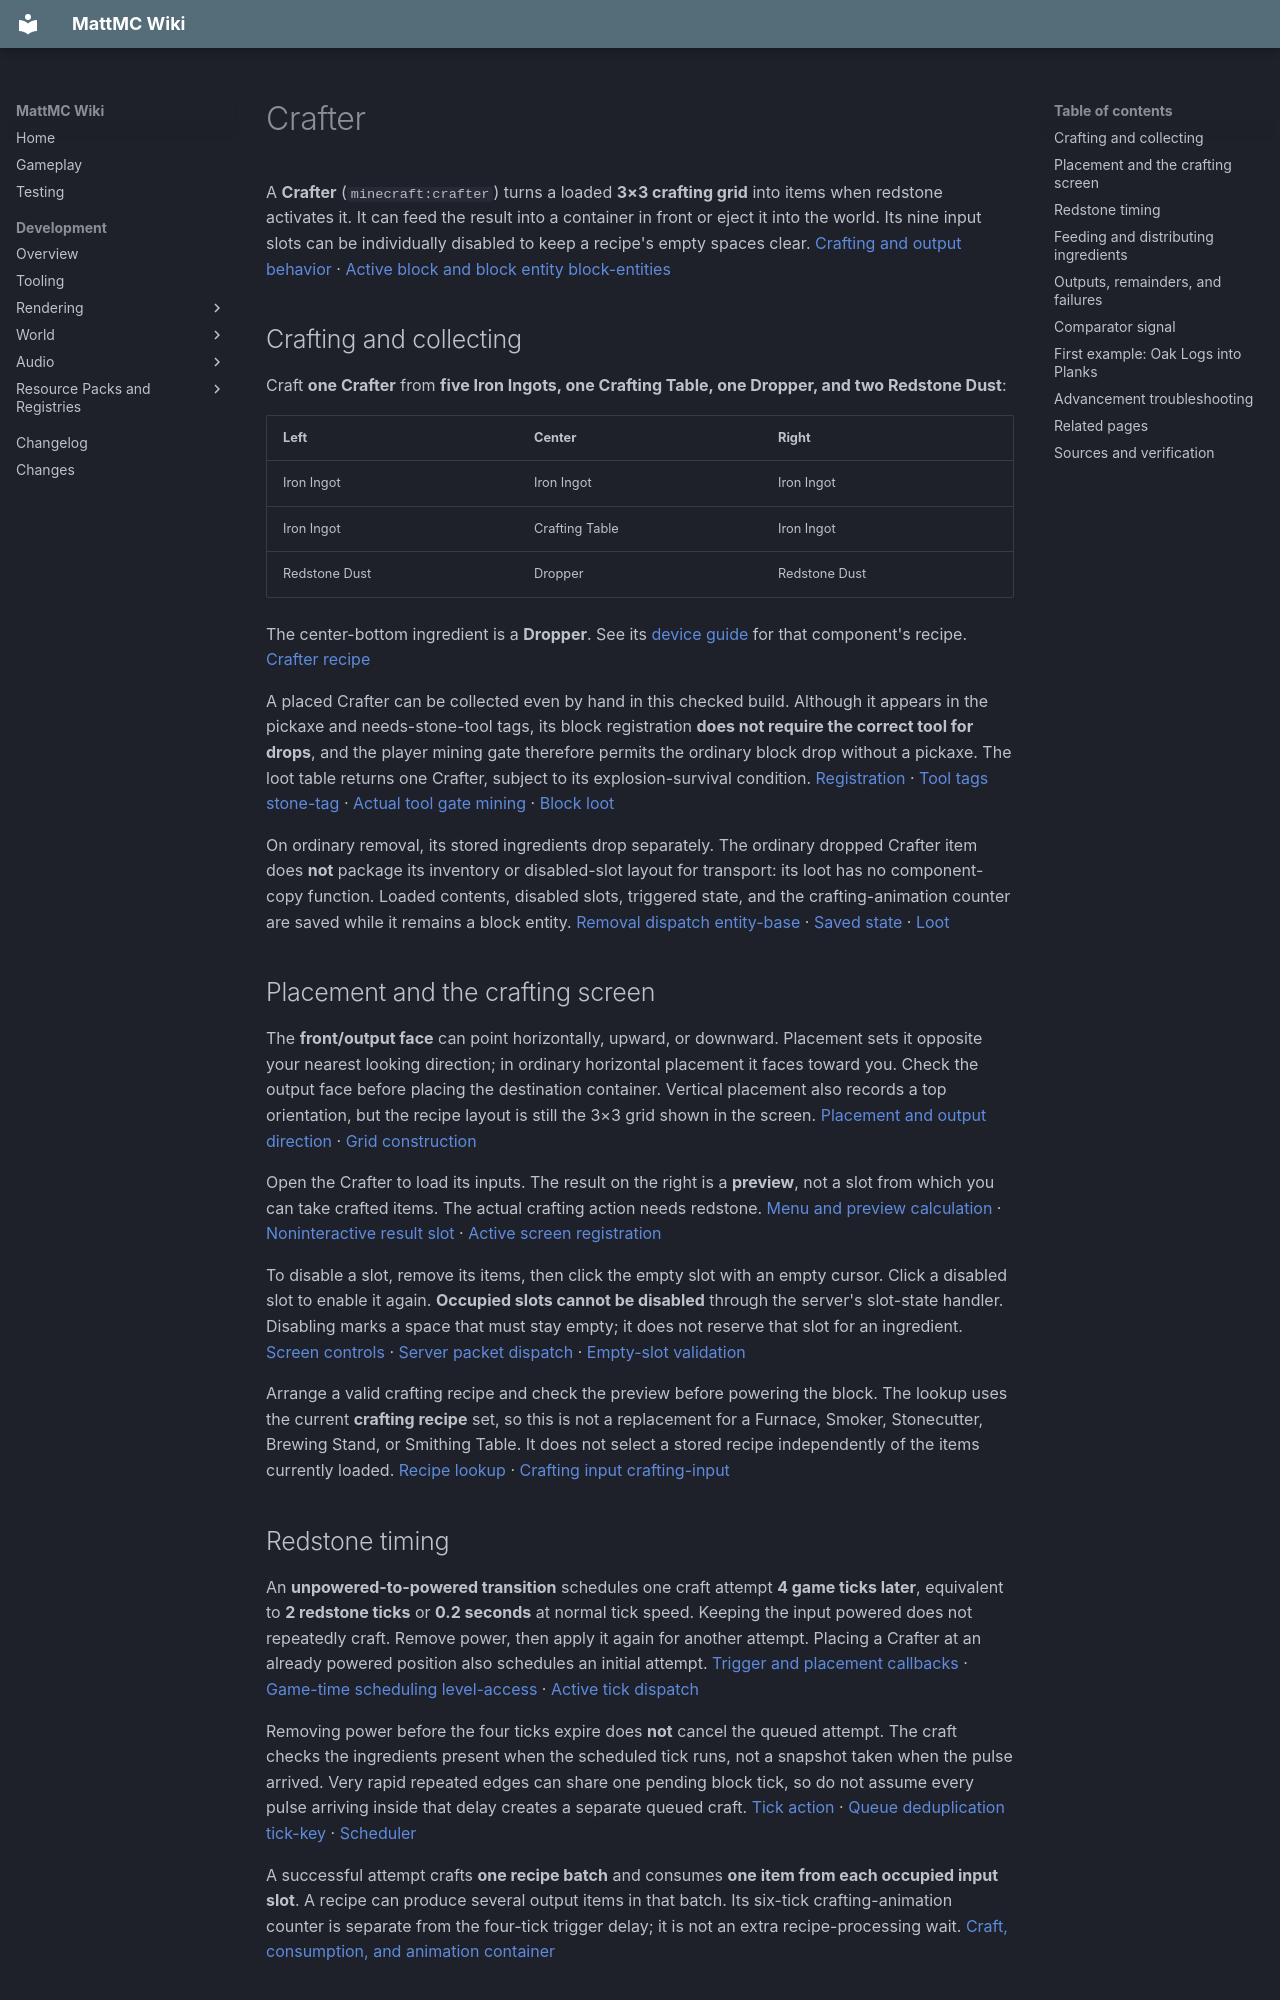

repository: HungLo2020/MattMC · page: gameplay/blocks/Crafter/index.html · generator: mkdocs

# Crafter

A **Crafter** (`minecraft:crafter`) turns a loaded **3×3 crafting grid** into items when redstone activates it. It can feed the result into a container in front or eject it into the world. Its nine input slots can be individually disabled to keep a recipe's empty spaces clear. [Crafting and output behavior][crafter] · [Active block and block entity][blocks] [block-entities]

## Crafting and collecting

Craft **one Crafter** from **five Iron Ingots, one Crafting Table, one Dropper, and two Redstone Dust**:

| Left | Center | Right |
| --- | --- | --- |
| Iron Ingot | Iron Ingot | Iron Ingot |
| Iron Ingot | Crafting Table | Iron Ingot |
| Redstone Dust | Dropper | Redstone Dust |

The center-bottom ingredient is a **Dropper**. See its [device guide](DispenserAndDropper.md#crafting-and-collecting) for that component's recipe. [Crafter recipe][recipe]

A placed Crafter can be collected even by hand in this checked build. Although it appears in the pickaxe and needs-stone-tool tags, its block registration **does not require the correct tool for drops**, and the player mining gate therefore permits the ordinary block drop without a pickaxe. The loot table returns one Crafter, subject to its explosion-survival condition. [Registration][blocks] · [Tool tags][pickaxe] [stone-tag] · [Actual tool gate][player] [mining] · [Block loot][loot]

On ordinary removal, its stored ingredients drop separately. The ordinary dropped Crafter item does **not** package its inventory or disabled-slot layout for transport: its loot has no component-copy function. Loaded contents, disabled slots, triggered state, and the crafting-animation counter are saved while it remains a block entity. [Removal dispatch][chunk] [entity-base] · [Saved state][container] · [Loot][loot]

## Placement and the crafting screen

The **front/output face** can point horizontally, upward, or downward. Placement sets it opposite your nearest looking direction; in ordinary horizontal placement it faces toward you. Check the output face before placing the destination container. Vertical placement also records a top orientation, but the recipe layout is still the 3×3 grid shown in the screen. [Placement and output direction][crafter] · [Grid construction][menu]

Open the Crafter to load its inputs. The result on the right is a **preview**, not a slot from which you can take crafted items. The actual crafting action needs redstone. [Menu and preview calculation][menu] · [Noninteractive result slot][preview] · [Active screen registration][screen-wiring]

To disable a slot, remove its items, then click the empty slot with an empty cursor. Click a disabled slot to enable it again. **Occupied slots cannot be disabled** through the server's slot-state handler. Disabling marks a space that must stay empty; it does not reserve that slot for an ingredient. [Screen controls][screen] · [Server packet dispatch][packet] · [Empty-slot validation][container]

Arrange a valid crafting recipe and check the preview before powering the block. The lookup uses the current **crafting recipe** set, so this is not a replacement for a Furnace, Smoker, Stonecutter, Brewing Stand, or Smithing Table. It does not select a stored recipe independently of the items currently loaded. [Recipe lookup][cache] · [Crafting input][craft-input] [crafting-input]

## Redstone timing

An **unpowered-to-powered transition** schedules one craft attempt **4 game ticks later**, equivalent to **2 redstone ticks** or **0.2 seconds** at normal tick speed. Keeping the input powered does not repeatedly craft. Remove power, then apply it again for another attempt. Placing a Crafter at an already powered position also schedules an initial attempt. [Trigger and placement callbacks][crafter] · [Game-time scheduling][tick-access] [level-access] · [Active tick dispatch][server]

Removing power before the four ticks expire does **not** cancel the queued attempt. The craft checks the ingredients present when the scheduled tick runs, not a snapshot taken when the pulse arrived. Very rapid repeated edges can share one pending block tick, so do not assume every pulse arriving inside that delay creates a separate queued craft. [Tick action][crafter] · [Queue deduplication][chunk-ticks] [tick-key] · [Scheduler][level-ticks]

A successful attempt crafts **one recipe batch** and consumes **one item from each occupied input slot**. A recipe can produce several output items in that batch. Its six-tick crafting-animation counter is separate from the four-tick trigger delay; it is not an extra recipe-processing wait. [Craft, consumption, and animation][crafter] [container]

## Feeding and distributing ingredients

[Hoppers](Hopper.md), Droppers, and other supported container transfers can load enabled slots. For ordinary one-item automatic insertion, the scan runs **left to right, then top to bottom**. Empty enabled slots are filled before more items are stacked into an earlier occupied slot; among matching stacks, a later smaller stack can take priority. Items only merge when their item and components match. [Insertion eligibility and balancing][container] · [Transfer scan and merging][hopper]

This distribution **does not know which ingredient belongs in which slot**. Mixed unsorted supplies can fill the wrong spaces and prevent or change the recipe. Disable the spaces the recipe leaves empty and control each ingredient supply. Manual placement and shift-clicking use menu slot rules rather than the same automatic balancing check, so do not assume they distribute a full stack the same way as a Hopper. [Automatic rules][container] · [Manual slot and quick-move rules][slot] [menu]

There is no separate finished-output inventory inside the Crafter. A Hopper below it can extract **ingredients** from the crafting grid. Redstone triggering does not lock those inputs against other containers, so account for transfers that can occur before the scheduled craft. [Nine-slot container][container] · [Extraction and default container rules][hopper] [container-rules]

## Outputs, remainders, and failures

The Crafter sends the assembled result toward its front first, followed by nonempty recipe remainders, such as containers returned by a recipe. These remainders leave through the output path; they are not automatically refilled into their old input slots. [Output ordering and remainders][crafter] · [Default crafting remainders][craft-recipe]

If a container is found directly in front, insertion respects that destination's available slots, item compatibility, and side rules. Output into another Crafter is attempted one item at a time, allowing the receiving Crafter's slot distribution to operate. [Output insertion][crafter] · [Container lookup and sided transfer][hopper]

**A full or incompatible destination does not cancel the craft.** Any output that could not be inserted is ejected as loose items from the front. The same applies when no receiving container exists. Leave room to collect overflow; this device does not wait for storage space. [Insertion fallback and ejection][crafter]

If no recipe matches, or its assembled result is empty, the attempt fails without consuming ingredients. A partly loaded grid can instead match a different valid recipe, so a powered “not ready” Crafter is not guaranteed to fail harmlessly. Use the preview and a deliberate trigger. [Failure and success branches][crafter] · [Current-grid recipe lookup][cache]
